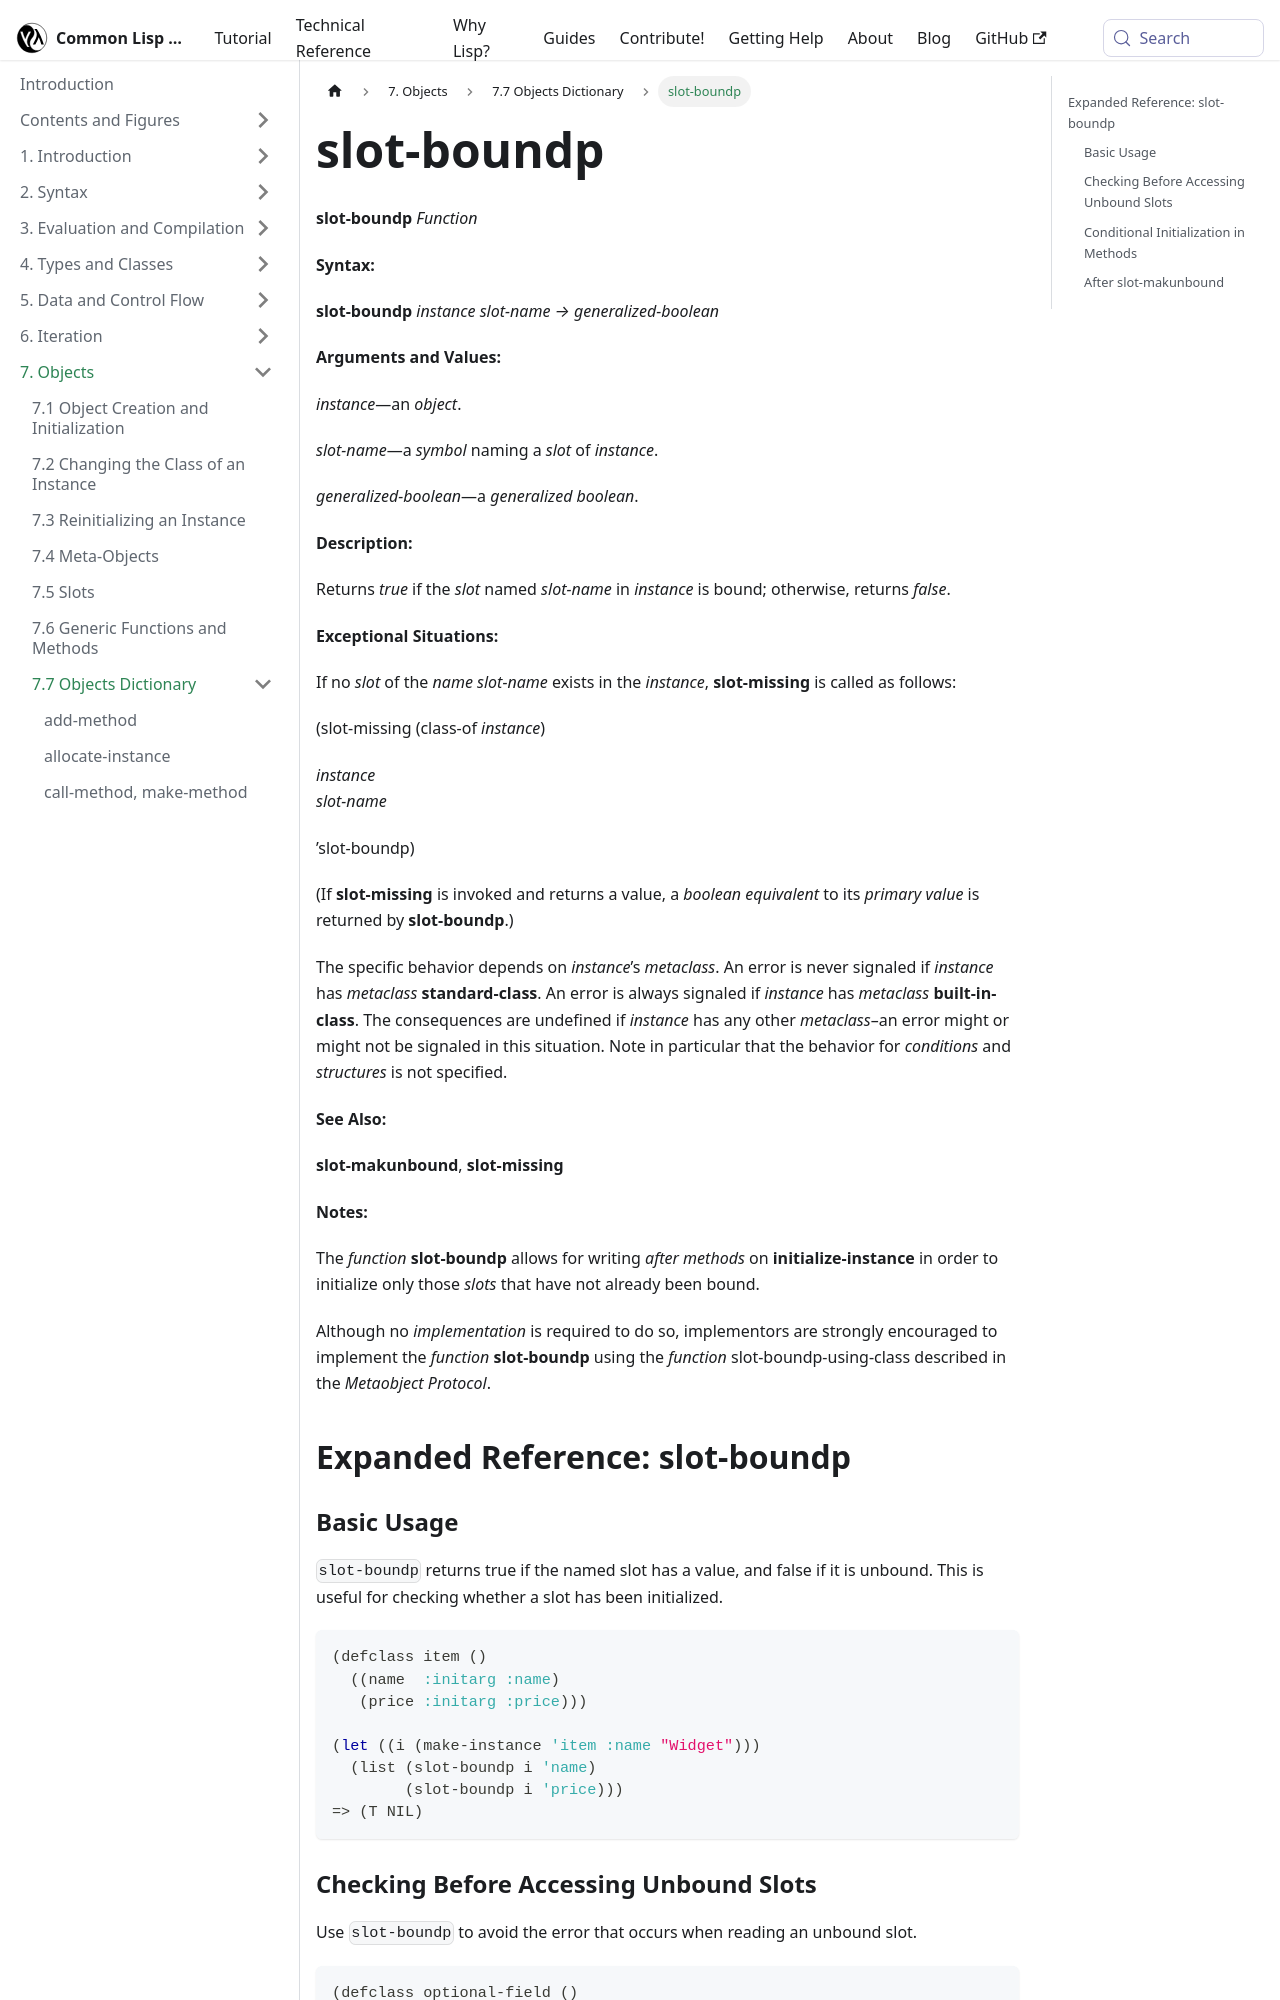

repository: lisp-docs/cl-language-reference · page: chap-7/h-h-dictionary/slot-boundp_function.html · generator: docusaurus

---
title: "slot-boundp"
---

# slot-boundp

import SlotBoundpFunction from './_slot-boundp_function.md';

<SlotBoundpFunction />

## Expanded Reference: slot-boundp

### Basic Usage

`slot-boundp` returns true if the named slot has a value, and false if it is unbound. This is useful for checking whether a slot has been initialized.

```lisp
(defclass item ()
  ((name  :initarg :name)
   (price :initarg :price)))

(let ((i (make-instance 'item :name "Widget")))
  (list (slot-boundp i 'name)
        (slot-boundp i 'price)))
=> (T NIL)
```

### Checking Before Accessing Unbound Slots

Use `slot-boundp` to avoid the error that occurs when reading an unbound slot.

```lisp
(defclass optional-field ()
  ((value :initarg :value)))

(defun safe-get-value (obj)
  (if (slot-boundp obj 'value)
      (slot-value obj 'value)
      :not-set))

(safe-get-value (make-instance 'optional-field :value 42))
=> 42

(safe-get-value (make-instance 'optional-field))
=> :NOT-SET
```
